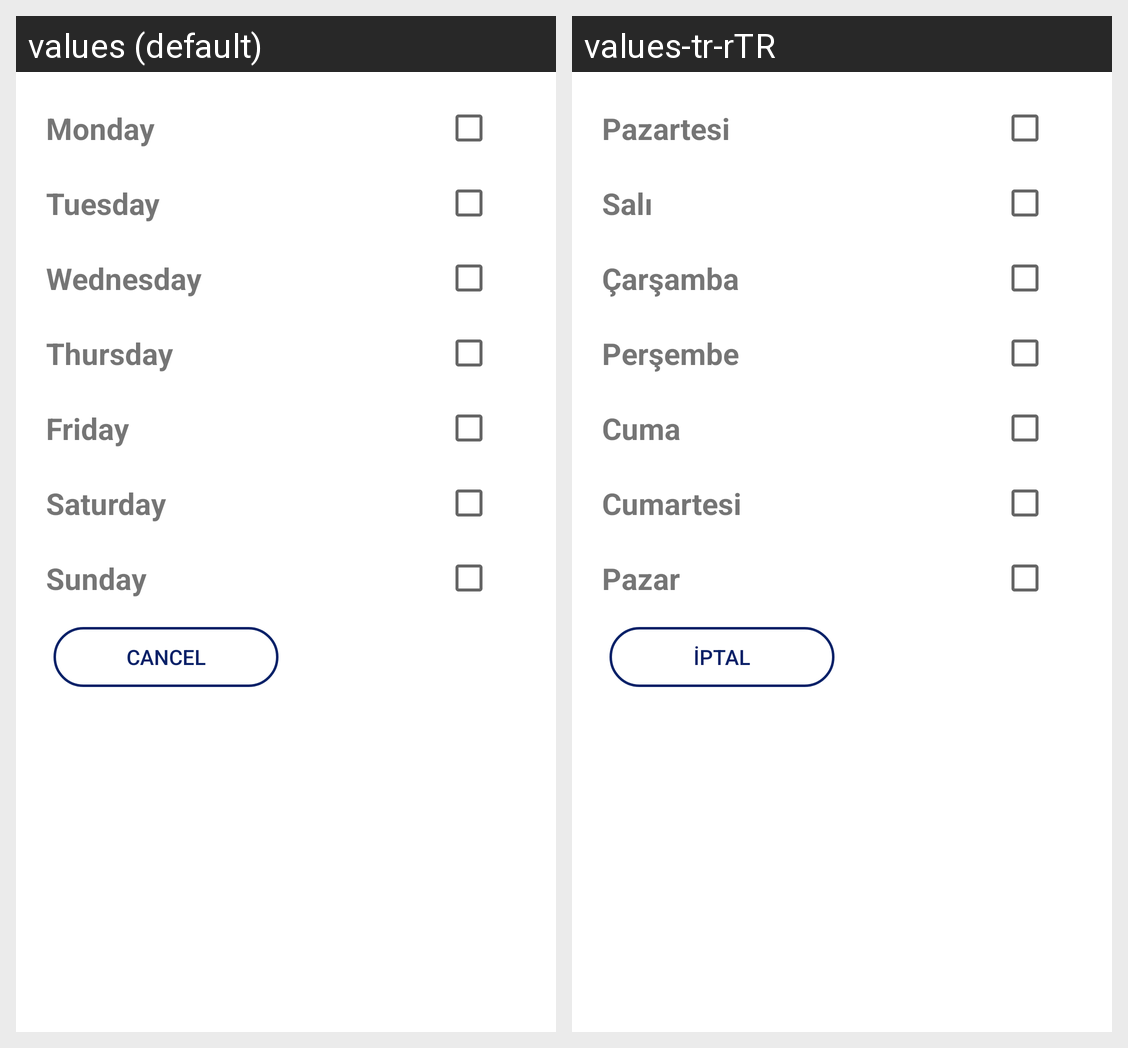

For this localized Android screen grid, give each drawn string resource with its value in every locale shown.
Android screen res/layout/bottom_sheet_custom_period.xml rendered under 2 locales, left to right: values (default), values-tr-rTR. Device: Nexus 5 (rendered at 1080×1920; each locale shown at half size, 540×960, under a caption strip naming it); theme Theme.DoTogether.
Strings drawn on this screen, with the default value and each locale's value (text and hints the layout hard-codes, and strings that could not be matched under every locale, appear in the picture but are not listed):

monday
  values: Monday
  values-tr-rTR: Pazartesi

tuesday
  values: Tuesday
  values-tr-rTR: Salı

wednesday
  values: Wednesday
  values-tr-rTR: Çarşamba

thursday
  values: Thursday
  values-tr-rTR: Perşembe

friday
  values: Friday
  values-tr-rTR: Cuma

saturday
  values: Saturday
  values-tr-rTR: Cumartesi

sunday
  values: Sunday
  values-tr-rTR: Pazar

cancel
  values: Cancel
  values-tr-rTR: İptal
